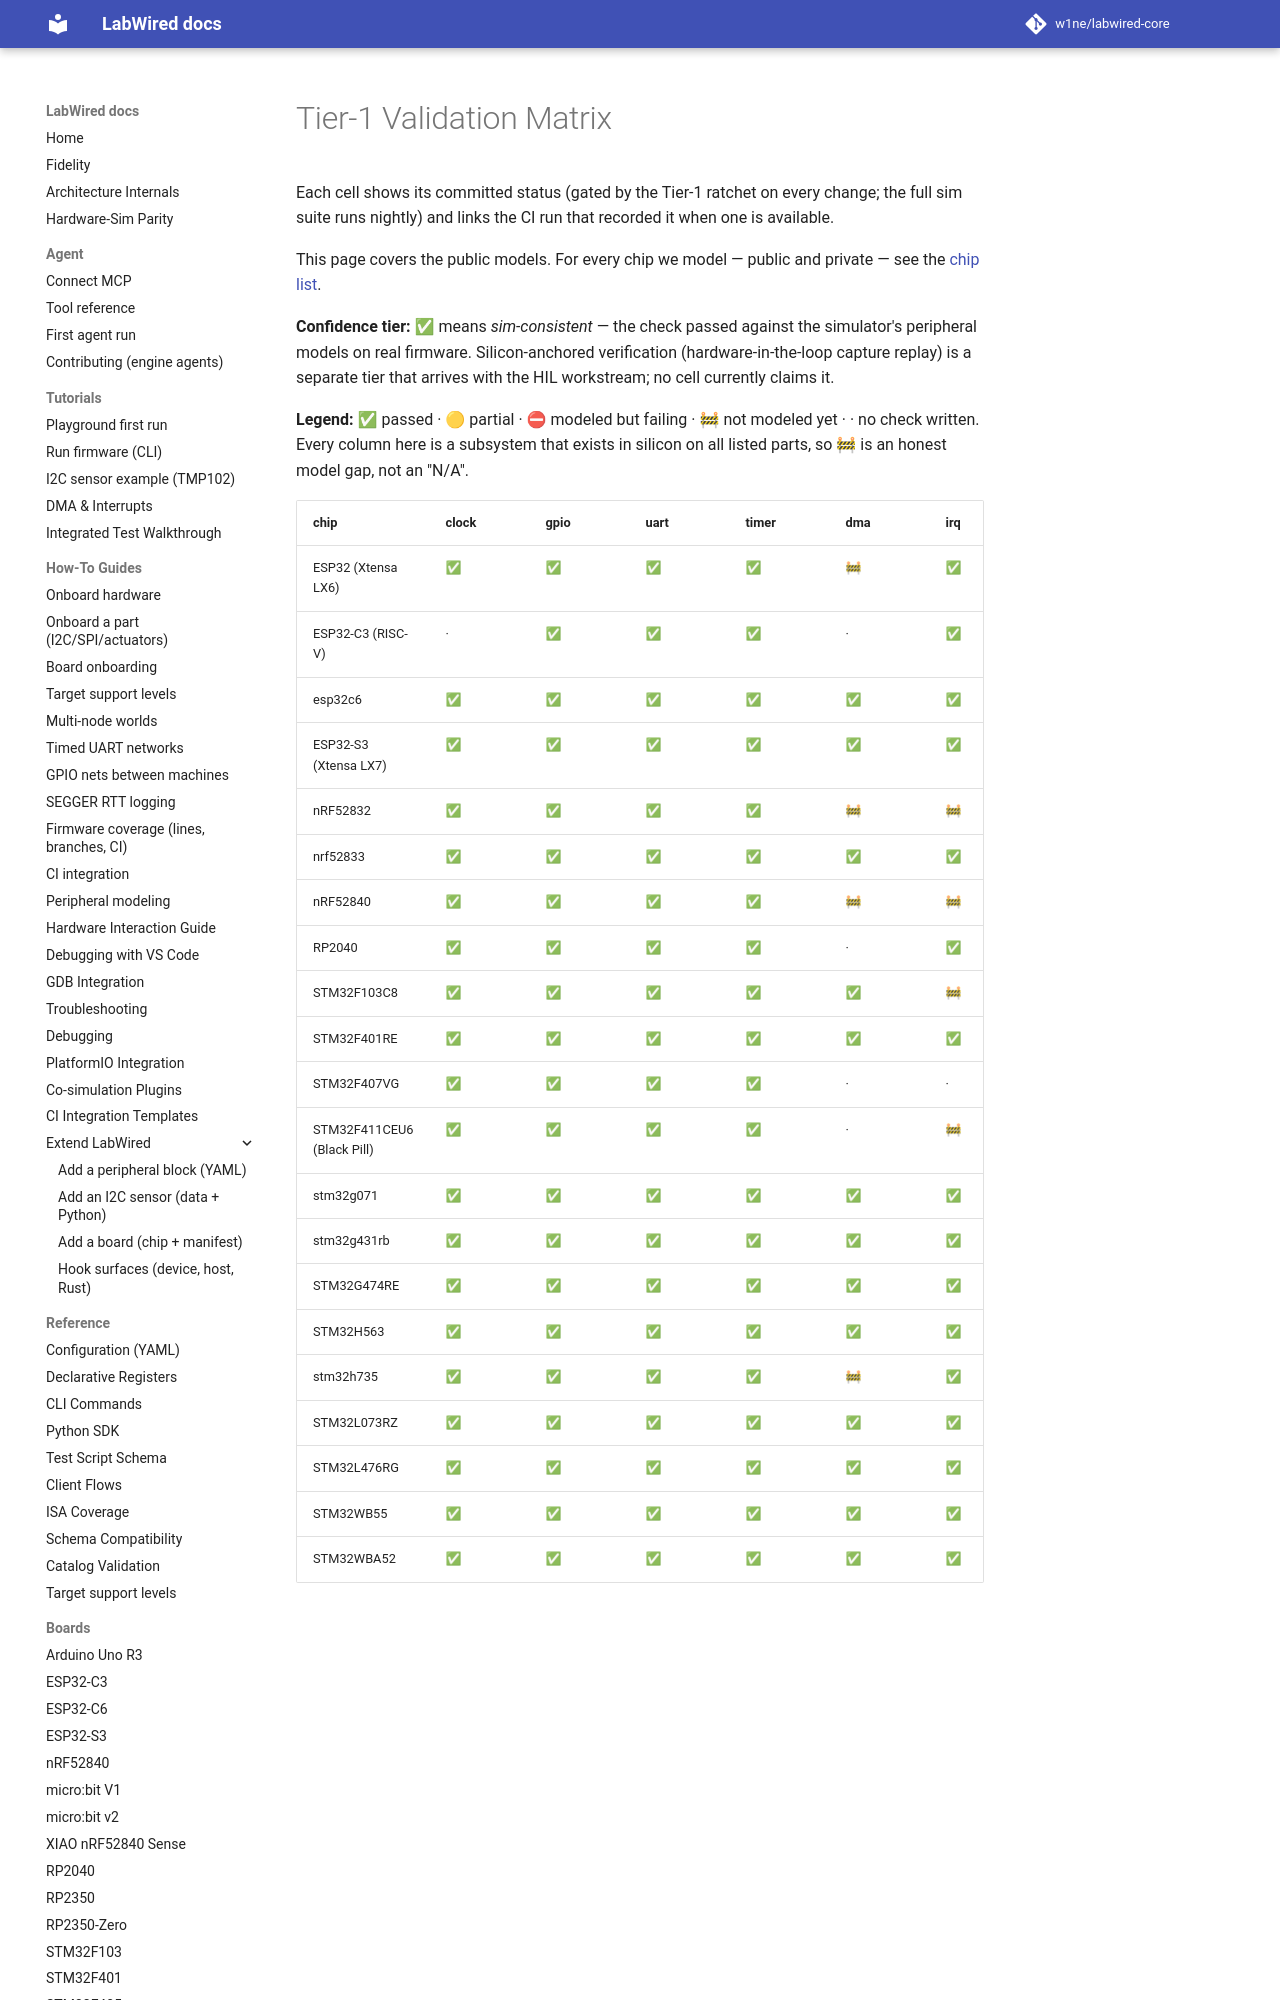

repository: w1ne/labwired-core · page: coverage/tier1-scoreboard/index.html · generator: mkdocs

# Tier-1 Validation Matrix

Each cell shows its committed status (gated by the Tier-1 ratchet on every
change; the full sim suite runs nightly) and links the CI run that recorded
it when one is available.

This page covers the public models. For every chip we model — public and
private — see the [chip list](chips.md).

**Confidence tier:** ✅ means *sim-consistent* — the check passed against
the simulator's peripheral models on real firmware. Silicon-anchored
verification (hardware-in-the-loop capture replay) is a separate tier
that arrives with the HIL workstream; no cell currently claims it.

**Legend:** ✅ passed · 🟡 partial · ⛔ modeled but failing · 🚧 not
modeled yet · · no check written. Every column here is a subsystem that
exists in silicon on all listed parts, so 🚧 is an honest model gap, not
an "N/A".
